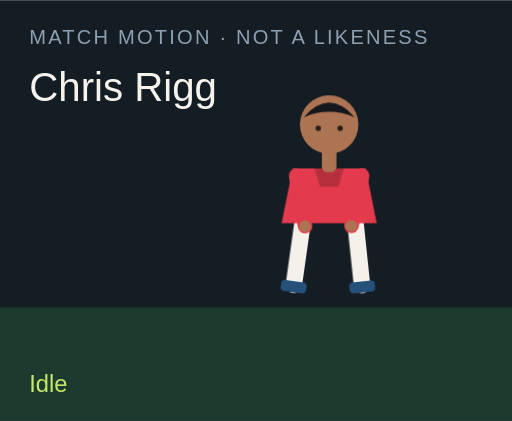
t = 0.00 s
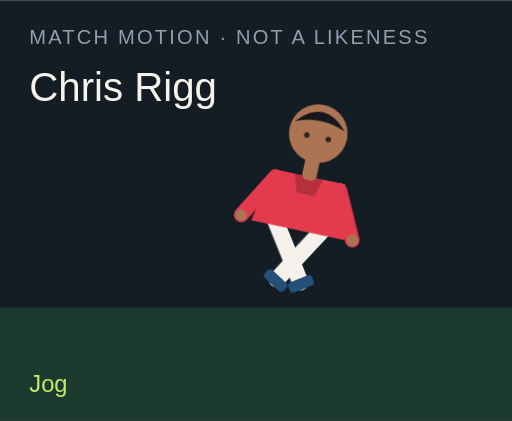
t = 1.50 s
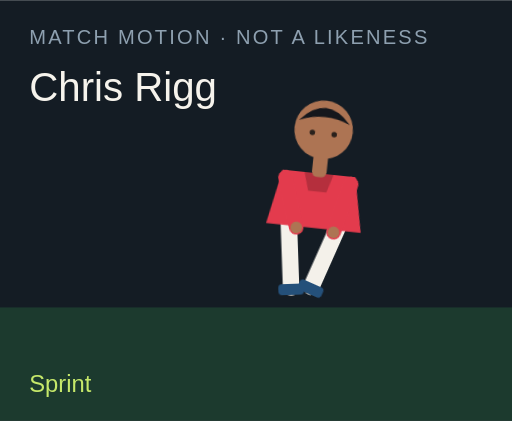
t = 3.00 s
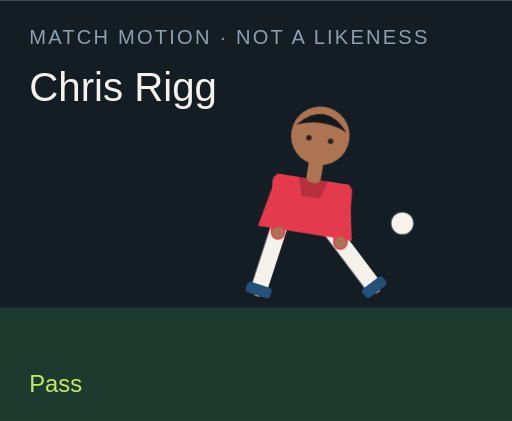
t = 4.50 s
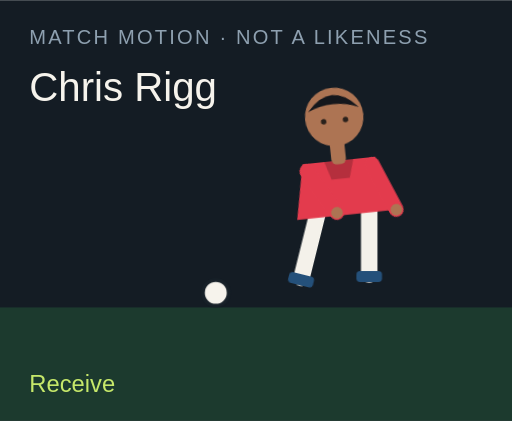
t = 6.00 s
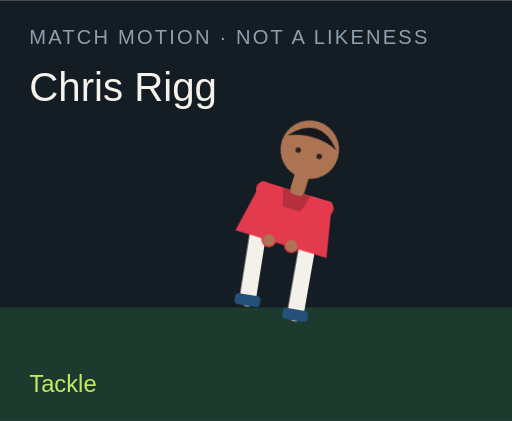
t = 7.50 s

The animated SVG that drew these frames (rendered in a browser with its animation timeline set to each time). Animation: 18 CSS @keyframes rules; one cycle of 9.00 s, repeats indefinitely.

<?xml version="1.0" encoding="UTF-8"?>
<svg xmlns="http://www.w3.org/2000/svg" viewBox="0 0 280 230" role="img">
  <style>@media (prefers-reduced-motion: reduce){animate,animateTransform{display:none}}</style>
  <rect width="280" height="230" fill="#141c24"/>
  <rect y="168" width="280" height="62" fill="#1c3a2e"/>
  <text x="16" y="24" fill="#8ea0b0" font-family="Arial,sans-serif" font-size="11" letter-spacing="1.2">MATCH MOTION · NOT A LIKENESS</text>
  <text x="16" y="55" fill="#f6f3ec" font-family="Impact,sans-serif" font-size="22">Chris Rigg</text>
  <circle r="7" fill="#f6f3ec" stroke="#172028" stroke-width="2" id="motion-22440" cx="150" cy="160" opacity="0">
    
    
    
  </circle>
  <g transform="translate(132 40)">
    <g id="motion-22462" transform="rotate(0 48 90)">
      
      <g id="motion-22464" transform="translate(0 0)">
        
        <g transform="translate(34 78)"><g id="motion-22466" transform="rotate(8)"><path d="M0 0 V38" stroke="#f4f1ea" stroke-width="9" stroke-linecap="round"/><rect x="-7" y="36" width="14" height="6" rx="2" fill="#24507a"/></g></g>
        <g transform="translate(62 78)"><g id="motion-22468" transform="rotate(-6)"><path d="M0 0 V38" stroke="#f4f1ea" stroke-width="9" stroke-linecap="round"/><rect x="-7" y="36" width="14" height="6" rx="2" fill="#24507a"/></g></g>
        <path d="M28 52 h40 l6 30 H22 Z" fill="#e33b4d"/>
        <path d="M40 52 h16 l-3 10 H43 Z" fill="#000" opacity=".2"/>
        <g transform="translate(30 56)"><g id="motion-22470" transform="rotate(-10)"><path d="M0 0 V28" stroke="#e33b4d" stroke-width="8" stroke-linecap="round"/><circle cx="0" cy="28" r="3.2" fill="#ad7453"/></g></g>
        <g transform="translate(66 56)"><g id="motion-22472" transform="rotate(12)"><path d="M0 0 V28" stroke="#e33b4d" stroke-width="8" stroke-linecap="round"/><circle cx="0" cy="28" r="3.2" fill="#ad7453"/></g></g>
        <rect x="44" y="40" width="8" height="14" rx="3" fill="#ad7453"/>
        <circle cx="48" cy="28" r="16" fill="#ad7453"/>
        <path d="M34 24 Q48 8 62 24 Q48 18 34 24" fill="#15171c"/>
        <circle cx="42" cy="30" r="1.5" fill="#2a211c"/><circle cx="54" cy="30" r="1.5" fill="#2a211c"/>
      </g>
    </g>
  </g>
  <text x="16" y="214" fill="#c6e86a" font-family="Arial,sans-serif" font-size="13" opacity="1" id="motion-22444">Idle</text><text x="16" y="214" fill="#c6e86a" font-family="Arial,sans-serif" font-size="13" opacity="0" id="motion-22446">Jog</text><text x="16" y="214" fill="#c6e86a" font-family="Arial,sans-serif" font-size="13" opacity="0" id="motion-22448">Sprint</text><text x="16" y="214" fill="#c6e86a" font-family="Arial,sans-serif" font-size="13" opacity="0" id="motion-22450">Dribble</text><text x="16" y="214" fill="#c6e86a" font-family="Arial,sans-serif" font-size="13" opacity="0" id="motion-22452">Pass</text><text x="16" y="214" fill="#c6e86a" font-family="Arial,sans-serif" font-size="13" opacity="0" id="motion-22454">Shoot</text><text x="16" y="214" fill="#c6e86a" font-family="Arial,sans-serif" font-size="13" opacity="0" id="motion-22456">Receive</text><text x="16" y="214" fill="#c6e86a" font-family="Arial,sans-serif" font-size="13" opacity="0" id="motion-22458">Tackle</text><text x="16" y="214" fill="#c6e86a" font-family="Arial,sans-serif" font-size="13" opacity="0" id="motion-22460">Arms wide</text>
<style>@keyframes track-22441{0%{cx:150px}11.1%{cx:156px}22.2%{cx:164px}33.300000000000004%{cx:142px}44.4%{cx:190px}55.60000000000001%{cx:250px}66.7%{cx:118px}77.8%{cx:150px}88.9%{cx:150px}100%{cx:150px}}@keyframes track-22442{0%{cy:160px}11.1%{cy:158px}22.2%{cy:154px}33.300000000000004%{cy:156px}44.4%{cy:148px}55.60000000000001%{cy:96px}66.7%{cy:160px}77.8%{cy:160px}88.9%{cy:160px}100%{cy:160px}}@keyframes track-22443{0%{opacity:0}11.1%{opacity:0}22.2%{opacity:0}33.300000000000004%{opacity:1}44.4%{opacity:1}55.60000000000001%{opacity:1}66.7%{opacity:1}77.8%{opacity:0}88.9%{opacity:0}100%{opacity:0}}@keyframes track-22445{0%{opacity:1}11.1%{opacity:0}22.2%{opacity:0}33.300000000000004%{opacity:0}44.4%{opacity:0}55.60000000000001%{opacity:0}66.7%{opacity:0}77.8%{opacity:0}88.9%{opacity:0}100%{opacity:1}}@keyframes track-22447{0%{opacity:0}11.1%{opacity:1}22.2%{opacity:0}33.300000000000004%{opacity:0}44.4%{opacity:0}55.60000000000001%{opacity:0}66.7%{opacity:0}77.8%{opacity:0}88.9%{opacity:0}100%{opacity:0}}@keyframes track-22449{0%{opacity:0}11.1%{opacity:0}22.2%{opacity:1}33.300000000000004%{opacity:0}44.4%{opacity:0}55.60000000000001%{opacity:0}66.7%{opacity:0}77.8%{opacity:0}88.9%{opacity:0}100%{opacity:0}}@keyframes track-22451{0%{opacity:0}11.1%{opacity:0}22.2%{opacity:0}33.300000000000004%{opacity:1}44.4%{opacity:0}55.60000000000001%{opacity:0}66.7%{opacity:0}77.8%{opacity:0}88.9%{opacity:0}100%{opacity:0}}@keyframes track-22453{0%{opacity:0}11.1%{opacity:0}22.2%{opacity:0}33.300000000000004%{opacity:0}44.4%{opacity:1}55.60000000000001%{opacity:0}66.7%{opacity:0}77.8%{opacity:0}88.9%{opacity:0}100%{opacity:0}}@keyframes track-22455{0%{opacity:0}11.1%{opacity:0}22.2%{opacity:0}33.300000000000004%{opacity:0}44.4%{opacity:0}55.60000000000001%{opacity:1}66.7%{opacity:0}77.8%{opacity:0}88.9%{opacity:0}100%{opacity:0}}@keyframes track-22457{0%{opacity:0}11.1%{opacity:0}22.2%{opacity:0}33.300000000000004%{opacity:0}44.4%{opacity:0}55.60000000000001%{opacity:0}66.7%{opacity:1}77.8%{opacity:0}88.9%{opacity:0}100%{opacity:0}}@keyframes track-22459{0%{opacity:0}11.1%{opacity:0}22.2%{opacity:0}33.300000000000004%{opacity:0}44.4%{opacity:0}55.60000000000001%{opacity:0}66.7%{opacity:0}77.8%{opacity:1}88.9%{opacity:0}100%{opacity:0}}@keyframes track-22461{0%{opacity:0}11.1%{opacity:0}22.2%{opacity:0}33.300000000000004%{opacity:0}44.4%{opacity:0}55.60000000000001%{opacity:0}66.7%{opacity:0}77.8%{opacity:0}88.9%{opacity:1}100%{opacity:0}}@keyframes track-22463{0%{transform:rotate(0deg)}11.1%{transform:rotate(8deg)}22.2%{transform:rotate(16deg)}33.300000000000004%{transform:rotate(6deg)}44.4%{transform:rotate(4deg)}55.60000000000001%{transform:rotate(14deg)}66.7%{transform:rotate(-6deg)}77.8%{transform:rotate(34deg)}88.9%{transform:rotate(0deg)}100%{transform:rotate(0deg)}}@keyframes track-22465{0%{transform:translate(0px,0px)}11.1%{transform:translate(0px,-3px)}22.2%{transform:translate(0px,-6px)}33.300000000000004%{transform:translate(0px,-2px)}44.4%{transform:translate(0px,2px)}55.60000000000001%{transform:translate(0px,-4px)}66.7%{transform:translate(0px,1px)}77.8%{transform:translate(0px,10px)}88.9%{transform:translate(0px,-8px)}100%{transform:translate(0px,0px)}}@keyframes track-22467{0%{transform:rotate(8deg)}11.1%{transform:rotate(-26deg)}22.2%{transform:rotate(-42deg)}33.300000000000004%{transform:rotate(-8deg)}44.4%{transform:rotate(6deg)}55.60000000000001%{transform:rotate(12deg)}66.7%{transform:rotate(20deg)}77.8%{transform:rotate(-8deg)}88.9%{transform:rotate(-8deg)}100%{transform:rotate(8deg)}}@keyframes track-22469{0%{transform:rotate(-6deg)}11.1%{transform:rotate(24deg)}22.2%{transform:rotate(38deg)}33.300000000000004%{transform:rotate(18deg)}44.4%{transform:rotate(-38deg)}55.60000000000001%{transform:rotate(-54deg)}66.7%{transform:rotate(6deg)}77.8%{transform:rotate(-22deg)}88.9%{transform:rotate(8deg)}100%{transform:rotate(-6deg)}}@keyframes track-22471{0%{transform:rotate(-10deg)}11.1%{transform:rotate(24deg)}22.2%{transform:rotate(36deg)}33.300000000000004%{transform:rotate(-18deg)}44.4%{transform:rotate(10deg)}55.60000000000001%{transform:rotate(-24deg)}66.7%{transform:rotate(-30deg)}77.8%{transform:rotate(12deg)}88.9%{transform:rotate(-58deg)}100%{transform:rotate(-10deg)}}@keyframes track-22473{0%{transform:rotate(12deg)}11.1%{transform:rotate(-20deg)}22.2%{transform:rotate(-32deg)}33.300000000000004%{transform:rotate(14deg)}44.4%{transform:rotate(-26deg)}55.60000000000001%{transform:rotate(18deg)}66.7%{transform:rotate(-22deg)}77.8%{transform:rotate(-6deg)}88.9%{transform:rotate(58deg)}100%{transform:rotate(12deg)}}@media(prefers-reduced-motion:no-preference){#motion-22440{animation:track-22441 9s linear infinite both,track-22442 9s linear infinite both,track-22443 9s steps(1,end) infinite both}#motion-22444{animation:track-22445 9s steps(1,end) infinite both}#motion-22446{animation:track-22447 9s steps(1,end) infinite both}#motion-22448{animation:track-22449 9s steps(1,end) infinite both}#motion-22450{animation:track-22451 9s steps(1,end) infinite both}#motion-22452{animation:track-22453 9s steps(1,end) infinite both}#motion-22454{animation:track-22455 9s steps(1,end) infinite both}#motion-22456{animation:track-22457 9s steps(1,end) infinite both}#motion-22458{animation:track-22459 9s steps(1,end) infinite both}#motion-22460{animation:track-22461 9s steps(1,end) infinite both}#motion-22462{animation:track-22463 9s linear infinite both}#motion-22464{animation:track-22465 9s linear infinite both}#motion-22466{animation:track-22467 9s linear infinite both}#motion-22468{animation:track-22469 9s linear infinite both}#motion-22470{animation:track-22471 9s linear infinite both}#motion-22472{animation:track-22473 9s linear infinite both}}</style></svg>
